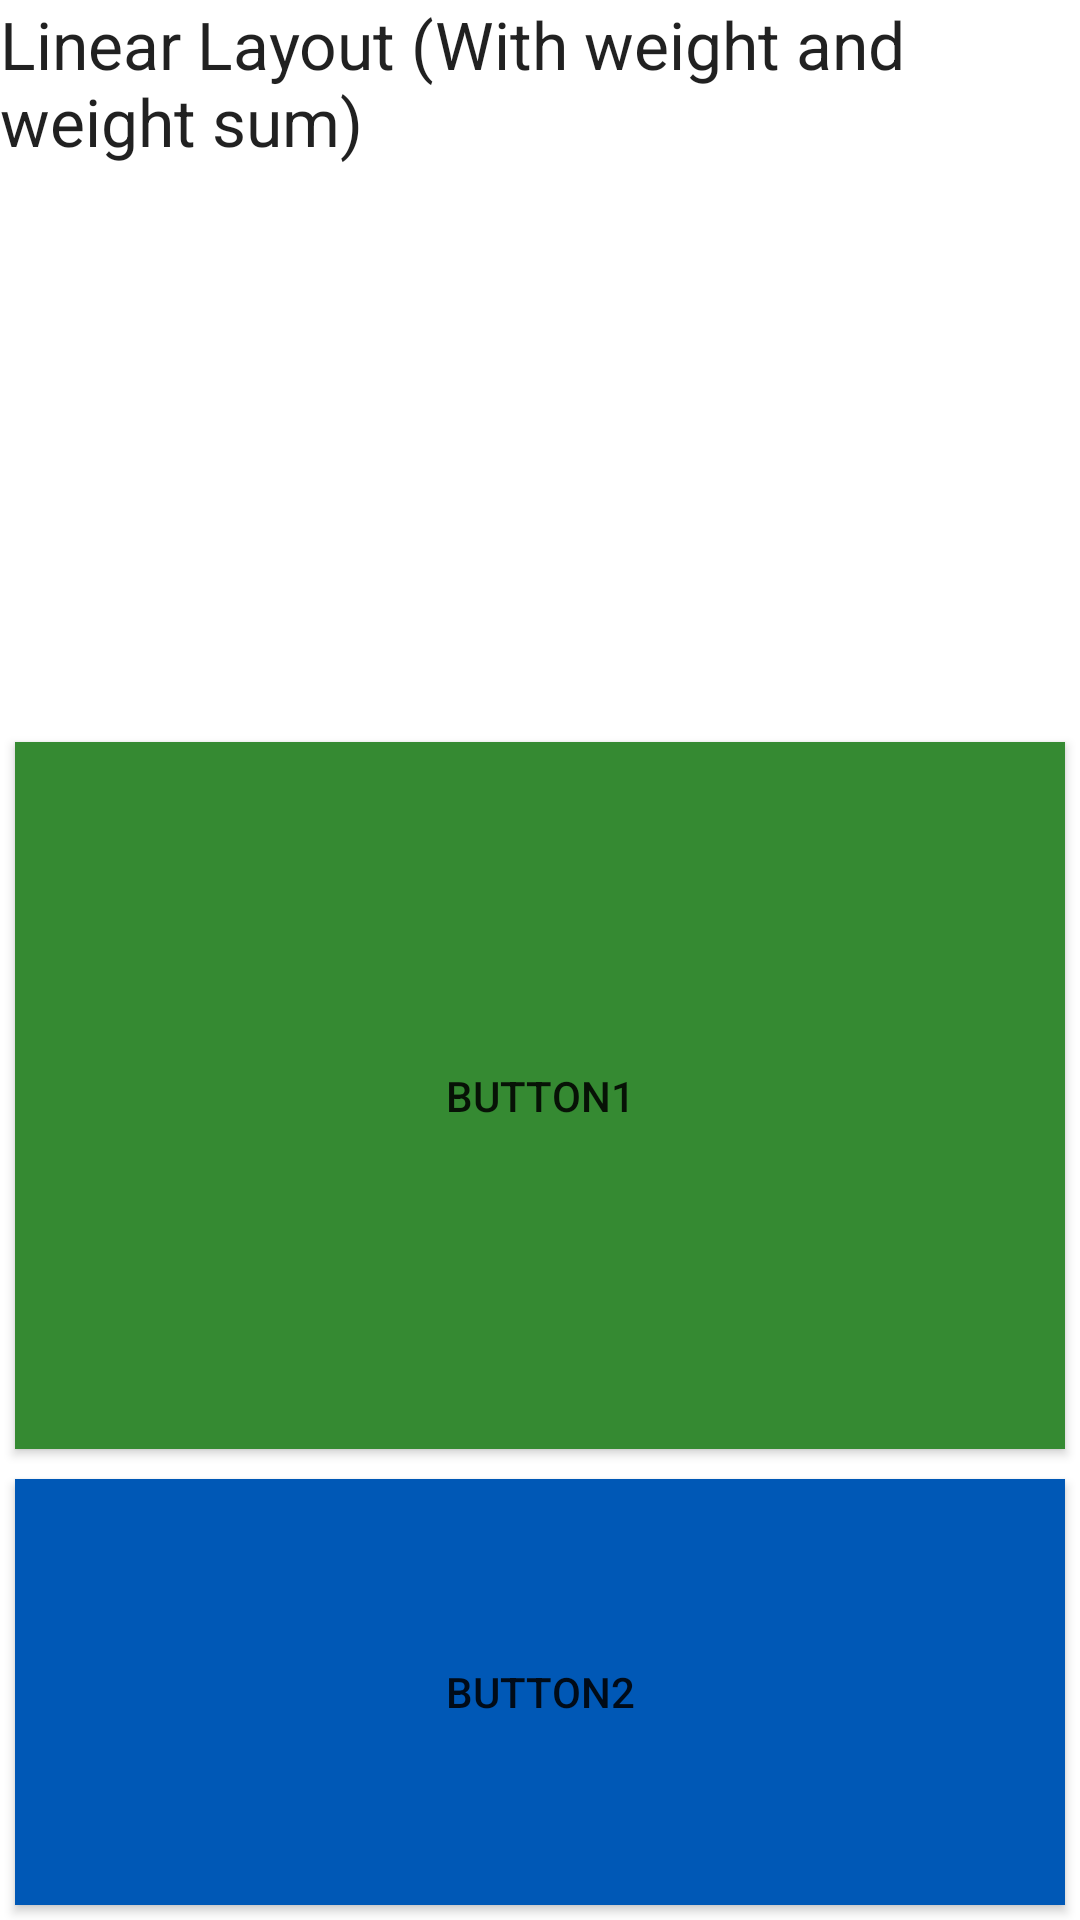

This screen was rendered from an Android layout file. Write that file and the resources it references.
<!-- AndroidManifest.xml: application theme Theme.Mobile_application_development_labsheet5 -->
<!-- res/layout/activity_3.xml -->
<?xml version="1.0" encoding="utf-8"?>
<LinearLayout xmlns:android="http://schemas.android.com/apk/res/android"
    xmlns:app="http://schemas.android.com/apk/res-auto"
    xmlns:tools="http://schemas.android.com/tools"
    android:layout_width="match_parent"
    android:layout_height="match_parent"
    tools:context=".example_03_android_orientation.Activity3"
    android:orientation="vertical"
    android:weightSum="5"
    >

    <TextView
        android:layout_width="match_parent"
        android:layout_height="wrap_content"
        android:textAppearance="?android:attr/textAppearanceLarge"
        android:text="Linear Layout (With weight and weight sum)"
        android:id="@+id/textView"
        android:layout_gravity="center_horizontal"
        android:layout_weight="2"/>

    <Button
        android:layout_width="match_parent"
        android:layout_height="wrap_content"
        android:text="Button1"
        android:id="@+id/button1"
        android:background="#358a32"
        android:layout_margin="5dp"
        android:layout_weight="2"/>

    <Button
        android:layout_width="match_parent"
        android:layout_height="wrap_content"
        android:text="Button2"
        android:id="@+id/button2"
        android:background="#0058b6"
        android:layout_margin="5dp"
        android:layout_weight="1"/>

</LinearLayout>
<!-- resources referenced by this layout -->
<resources>
  <style name="Theme.Mobile_application_development_labsheet5" parent="Theme.MaterialComponents.DayNight.DarkActionBar">
          
          <item name="colorPrimary">@color/purple_500</item>
          <item name="colorPrimaryVariant">@color/purple_700</item>
          <item name="colorOnPrimary">@color/white</item>
          
          <item name="colorSecondary">@color/teal_200</item>
          <item name="colorSecondaryVariant">@color/teal_700</item>
          <item name="colorOnSecondary">@color/black</item>
          
          <item name="android:statusBarColor">?attr/colorPrimaryVariant</item>
          
      </style>
  <!-- not gathered from this repository: default colours our renderer supplied (Android Studio template values) -->
  <color name="purple_500">#FF6200EE</color>
  <color name="purple_700">#FF3700B3</color>
  <color name="teal_200">#FF03DAC5</color>
  <color name="teal_700">#FF018786</color>
  <color name="black">#FF000000</color>
  <color name="white">#FFFFFFFF</color>
</resources>
